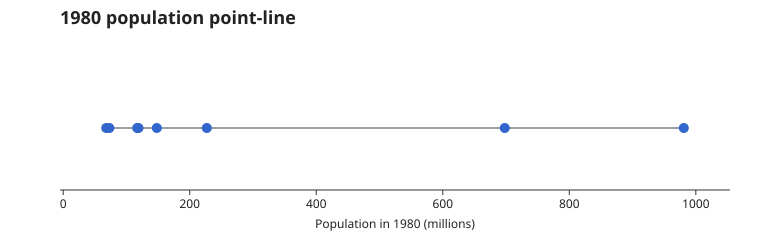

The data file committed next to this chart (first rows):
country, pop1980
China, 981
India, 698
United States, 227
Indonesia, 148
Brazil, 119
Japan, 117
Nigeria, 73
Mexico, 68
